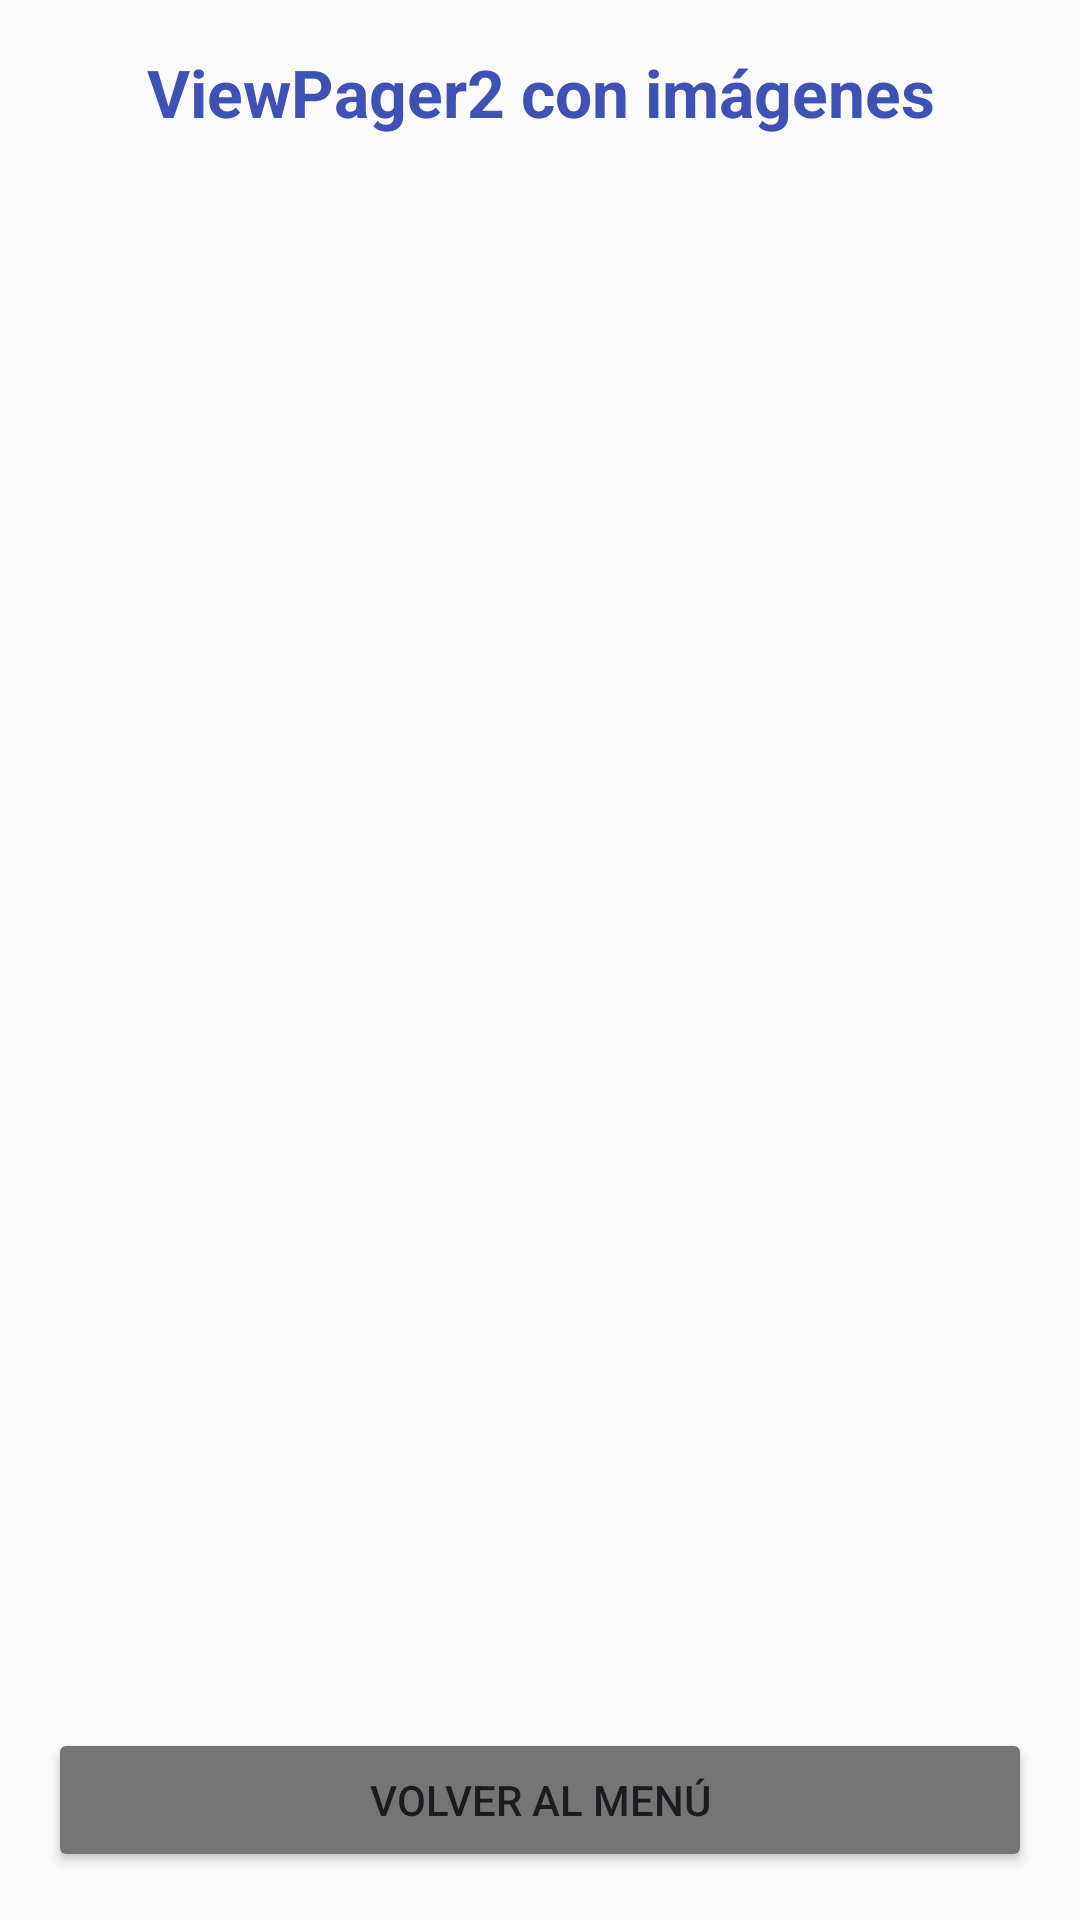

Layout XML and referenced resources for this Android screen:
<!-- AndroidManifest.xml: application theme Theme.RecursosYEstilos -->
<!-- res/layout/activity_ejercicio_16.xml -->
<?xml version="1.0" encoding="utf-8"?>
<LinearLayout xmlns:android="http://schemas.android.com/apk/res/android"
    android:layout_width="match_parent"
    android:layout_height="match_parent"
    android:orientation="vertical"
    android:padding="16dp"
    android:background="#FAFAFA">

    <TextView
        android:layout_width="match_parent"
        android:layout_height="wrap_content"
        android:text="@string/ej16_title"
        android:textSize="22sp"
        android:textStyle="bold"
        android:gravity="center"
        android:textColor="@color/primary_color"
        android:layout_marginBottom="12dp" />

    <androidx.viewpager2.widget.ViewPager2
        android:id="@+id/viewPagerImages"
        android:layout_width="match_parent"
        android:layout_height="0dp"
        android:layout_weight="1"
        android:layout_marginBottom="12dp" />

    <Button
        android:id="@+id/btnBackMenu"
        android:layout_width="match_parent"
        android:layout_height="wrap_content"
        android:text="@string/btn_back_to_menu"
        android:backgroundTint="#757575" />

</LinearLayout>
<!-- resources referenced by this layout -->
<resources>
  <color name="primary_color">#FF3F51B5</color>
  <string name="btn_back_to_menu">Volver al menú</string>
  <string name="ej16_title">ViewPager2 con imágenes</string>
  <style name="Theme.RecursosYEstilos" parent="Base.Theme.RecursosYEstilos" />
  <style name="Base.Theme.RecursosYEstilos" parent="Theme.Material3.DayNight.NoActionBar">
          
          
      </style>
</resources>
